Labelled photos from "PlantVillage_Augmented_Dataset", an image-classification folder in devnamanthakur/Potato-Leaf-Disease-Detection-DWM. The possible labels are: early blight, healthy, late blight.

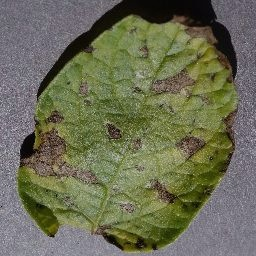
Label: early blight

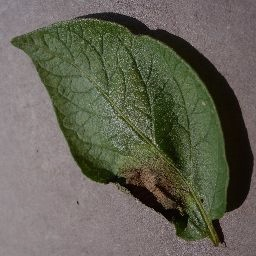
Label: late blight

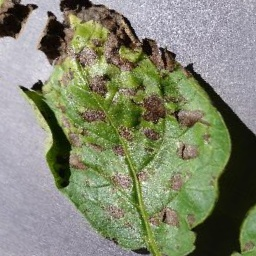
Label: early blight

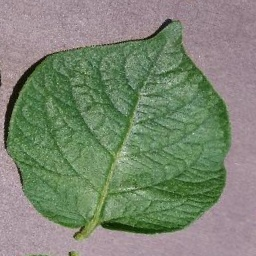
Label: healthy

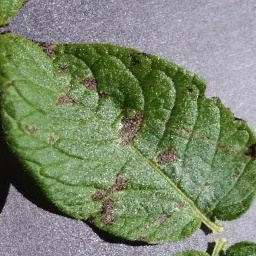
Label: early blight

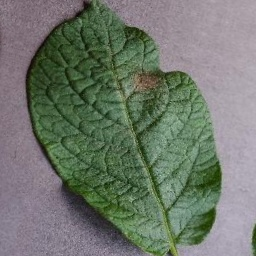
Label: late blight
